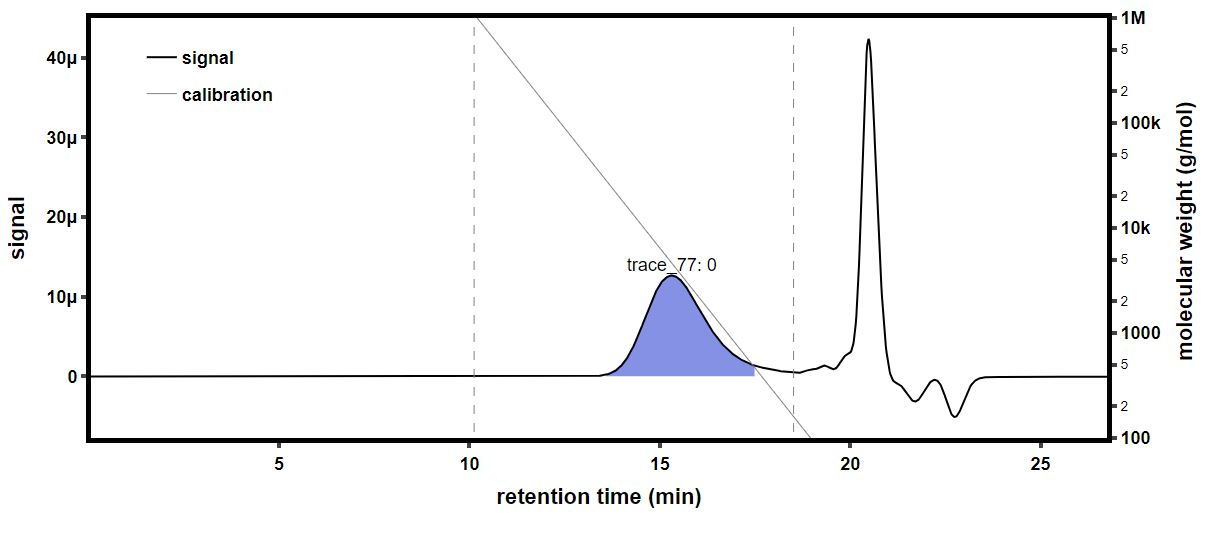

Source data for this figure (header and first rows):
time (min), raw light scattering data: detector volt…, raw light scattering data: detector volt…, raw light scattering data: detector volt…, raw light scattering data: detector volt…, raw light scattering data: detector volt…, raw light scattering data: detector volt…, raw light scattering data: detector volt…, raw light scattering data: detector volt…, raw UV absorbance data: detector voltage…, differential refractive index data: diff…, Forward Laser Monitor: Forward Laser Mon…, Auto-inject Signal: Auto-inject Signal, Auto-inject Signal: Auto-inject Signal, absolute refractive index data: absolute…
-0.1734, 0.0257, 0.01493, 0.03981, 0.02846, 0.03303, 0.02711, 0.04136, 0.01614, , 0.0005186, 1.006, , 1.335
-0.1565, 0.0257, 0.01494, 0.03981, 0.02846, 0.03303, 0.0271, 0.04136, 0.01613, , 0.0005186, 1.006, , 1.335
-0.1397, 0.0257, 0.01493, 0.03981, 0.02846, 0.03302, 0.0271, 0.04136, 0.01613, , 0.0005186, 1.006, , 1.335
-0.1229, 0.0257, 0.01493, 0.03981, 0.02846, 0.03302, 0.02711, 0.04136, 0.01613, , 0.0005186, 1.006, , 1.335
-0.106, 0.0257, 0.01493, 0.03981, 0.02846, 0.03303, 0.02711, 0.04136, 0.01613, , 0.0005186, 1.006, , 1.335
-0.08919, 0.0257, 0.01493, 0.03981, 0.02846, 0.03303, 0.02711, 0.04136, 0.01614, , 0.0005186, 1.006, , 1.335
-0.07235, 0.0257, 0.01493, 0.03981, 0.02846, 0.03302, 0.02711, 0.04136, 0.01614, , 0.0005186, 1.006, , 1.335
-0.05552, 0.0257, 0.01493, 0.03981, 0.02846, 0.03303, 0.02711, 0.04136, 0.01614, , 0.0005186, 1.006, , 1.335
-0.03869, 0.0257, 0.01493, 0.03981, 0.02846, 0.03303, 0.02711, 0.04136, 0.01613, , 0.0005186, 1.006, , 1.335
-0.02185, 0.0257, 0.01493, 0.03981, 0.02846, 0.03302, 0.02711, 0.04136, 0.01613, , 0.0005186, 1.006, , 1.335
-0.005016, 0.0257, 0.01493, 0.03981, 0.02846, 0.03302, 0.02711, 0.04136, 0.01613, , 0.0005186, 1.006, , 1.335
0.01182, 0.0257, 0.01493, 0.03981, 0.02846, 0.03302, 0.02711, 0.04136, 0.01614, , 0.0005186, 1.006, , 1.335
0.02865, 0.0257, 0.01493, 0.03981, 0.02846, 0.03302, 0.02711, 0.04136, 0.01614, , 0.0005186, 1.006, , 1.335
0.04549, 0.0257, 0.01493, 0.03981, 0.02846, 0.03303, 0.02711, 0.04136, 0.01614, , 0.0005186, 1.006, , 1.335
0.06232, 0.0257, 0.01493, 0.03981, 0.02846, 0.03303, 0.02711, 0.04136, 0.01613, , 0.0005186, 1.006, , 1.335
0.07916, 0.0257, 0.01493, 0.03981, 0.02846, 0.03303, 0.02711, 0.04136, 0.01613, 0.0549, 0.0005186, 1.006, , 1.335
0.09599, 0.0257, 0.01493, 0.03981, 0.02846, 0.03303, 0.02711, 0.04136, 0.01614, 0.0549, 0.0005186, 1.006, , 1.335
0.1128, 0.0257, 0.01493, 0.03981, 0.02846, 0.03303, 0.02711, 0.04137, 0.01614, 0.055, 0.0005186, 1.006, , 1.335
0.1297, 0.0257, 0.01493, 0.03981, 0.02846, 0.03303, 0.02711, 0.04137, 0.01614, 0.0551, 0.0005186, 1.006, , 1.335
0.1465, 0.0257, 0.01493, 0.03981, 0.02846, 0.03302, 0.02711, 0.04137, 0.01614, 0.05515, 0.0005186, 1.006, , 1.335
0.1633, 0.0257, 0.01493, 0.03981, 0.02846, 0.03302, 0.02711, 0.04136, 0.01614, 0.05513, 0.0005186, 1.006, , 1.335
0.1802, 0.0257, 0.01493, 0.03981, 0.02846, 0.03302, 0.02711, 0.04136, 0.01614, 0.05516, 0.0005186, 1.006, , 1.335
0.197, 0.0257, 0.01493, 0.03981, 0.02846, 0.03303, 0.02711, 0.04136, 0.01614, 0.05511, 0.0005186, 1.006, , 1.335
0.2138, 0.0257, 0.01493, 0.03981, 0.02846, 0.03303, 0.02711, 0.04136, 0.01614, 0.05499, 0.0005186, 1.006, , 1.335
0.2307, 0.0257, 0.01493, 0.03981, 0.02846, 0.03303, 0.02711, 0.04137, 0.01614, 0.055, 0.0005186, 1.006, , 1.335
0.2475, 0.0257, 0.01493, 0.03981, 0.02846, 0.03303, 0.02711, 0.04137, 0.01614, 0.0551, 0.0005186, 1.006, , 1.335
0.2643, 0.0257, 0.01493, 0.03981, 0.02846, 0.03302, 0.02711, 0.04137, 0.01614, 0.05512, 0.0005186, 1.006, , 1.335
0.2812, 0.0257, 0.01493, 0.03981, 0.02846, 0.03303, 0.02711, 0.04136, 0.01614, 0.05508, 0.0005186, 1.006, , 1.335
0.298, 0.0257, 0.01493, 0.03981, 0.02846, 0.03303, 0.02711, 0.04136, 0.01614, 0.05513, 0.0005186, 1.006, , 1.335
0.3148, 0.0257, 0.01494, 0.03981, 0.02846, 0.03303, 0.0271, 0.04136, 0.01614, 0.05523, 0.0005186, 1.006, , 1.335
0.3317, 0.0257, 0.01493, 0.03981, 0.02846, 0.03303, 0.0271, 0.04136, 0.01614, 0.05521, 0.0005186, 1.006, , 1.335
0.3485, 0.0257, 0.01493, 0.03981, 0.02846, 0.03303, 0.02711, 0.04136, 0.01614, 0.05504, 0.0005186, 1.006, , 1.335
0.3653, 0.0257, 0.01494, 0.03981, 0.02846, 0.03303, 0.02711, 0.04136, 0.01614, 0.05486, 0.0005186, 1.006, , 1.335
0.3822, 0.0257, 0.01493, 0.03981, 0.02846, 0.03303, 0.02711, 0.04136, 0.01614, 0.05486, 0.0005186, 1.006, , 1.335
0.399, 0.0257, 0.01493, 0.03981, 0.02846, 0.03303, 0.02711, 0.04136, 0.01614, 0.05492, 0.0005186, 1.006, , 1.335
0.4158, 0.0257, 0.01493, 0.03981, 0.02846, 0.03303, 0.02711, 0.04136, 0.01614, 0.05496, 0.0005186, 1.006, , 1.335
0.4327, 0.0257, 0.01493, 0.03981, 0.02846, 0.03303, 0.02711, 0.04136, 0.01614, 0.05503, 0.0005186, 1.006, , 1.335
0.4495, 0.0257, 0.01493, 0.03981, 0.02847, 0.03303, 0.02711, 0.04136, 0.01613, 0.05502, 0.0005186, 1.006, , 1.335
0.4664, 0.0257, 0.01493, 0.03981, 0.02847, 0.03303, 0.02711, 0.04136, 0.01613, 0.0549, 0.0005186, 1.006, , 1.335
0.4832, 0.0257, 0.01494, 0.03981, 0.02846, 0.03303, 0.02711, 0.04136, 0.01614, 0.05482, 0.0005186, 1.006, , 1.335
0.5, 0.0257, 0.01494, 0.03981, 0.02846, 0.03303, 0.02711, 0.04136, 0.01614, 0.05481, 0.0005186, 1.006, , 1.335
0.5169, 0.02571, 0.01493, 0.03981, 0.02846, 0.03303, 0.02711, 0.04136, 0.01614, 0.05488, 0.0005186, 1.006, , 1.335
0.5337, 0.0257, 0.01493, 0.03981, 0.02846, 0.03303, 0.02711, 0.04137, 0.01613, 0.05502, 0.0005186, 1.006, , 1.335
0.5505, 0.0257, 0.01493, 0.03981, 0.02846, 0.03303, 0.02711, 0.04136, 0.01613, 0.05513, 0.0005186, 1.006, , 1.335
0.5674, 0.0257, 0.01493, 0.03981, 0.02846, 0.03303, 0.02711, 0.04136, 0.01614, 0.05518, 0.0005186, 1.006, , 1.335
0.5842, 0.0257, 0.01493, 0.03981, 0.02846, 0.03303, 0.02711, 0.04136, 0.01614, 0.05525, 0.0005186, 1.006, , 1.335
0.601, 0.0257, 0.01493, 0.03981, 0.02846, 0.03303, 0.02711, 0.04136, 0.01613, 0.05527, 0.0005186, 1.006, , 1.335
0.6179, 0.02571, 0.01494, 0.03981, 0.02846, 0.03303, 0.02711, 0.04136, 0.01613, 0.05517, 0.0005186, 1.006, , 1.335
0.6347, 0.02571, 0.01494, 0.03981, 0.02846, 0.03303, 0.02711, 0.04136, 0.01613, 0.05506, 0.0005186, 1.006, , 1.335
0.6515, 0.02571, 0.01493, 0.03981, 0.02847, 0.03303, 0.02711, 0.04137, 0.01613, 0.05501, 0.0005186, 1.006, , 1.335
0.6684, 0.0257, 0.01493, 0.03981, 0.02846, 0.03303, 0.02711, 0.04136, 0.01614, 0.05494, 0.0005186, 1.006, , 1.335
0.6852, 0.0257, 0.01493, 0.03981, 0.02846, 0.03303, 0.02711, 0.04136, 0.01614, 0.05487, 0.0005186, 1.006, , 1.335
0.702, 0.0257, 0.01493, 0.03981, 0.02846, 0.03303, 0.02711, 0.04137, 0.01614, 0.0549, 0.0005186, 1.006, , 1.335
0.7189, 0.0257, 0.01493, 0.03981, 0.02846, 0.03303, 0.02711, 0.04136, 0.01613, 0.05503, 0.0005186, 1.006, , 1.335
0.7357, 0.0257, 0.01493, 0.03981, 0.02846, 0.03303, 0.02711, 0.04137, 0.01613, 0.05514, 0.0005186, 1.006, , 1.335
0.7525, 0.0257, 0.01494, 0.03981, 0.02846, 0.03303, 0.02711, 0.04136, 0.01613, 0.05516, 0.0005186, 1.006, , 1.335
0.7694, 0.0257, 0.01494, 0.03981, 0.02846, 0.03303, 0.02711, 0.04136, 0.01614, 0.05507, 0.0005186, 1.006, , 1.335
0.7862, 0.02571, 0.01494, 0.03981, 0.02846, 0.03303, 0.02711, 0.04136, 0.01614, 0.05492, 0.0005186, 1.006, , 1.335
0.803, 0.0257, 0.01493, 0.03981, 0.02846, 0.03302, 0.02711, 0.04137, 0.01613, 0.05479, 0.0005186, 1.006, , 1.335
0.8199, 0.0257, 0.01493, 0.03982, 0.02846, 0.03303, 0.02711, 0.04137, 0.01613, 0.05478, 0.0005186, 1.006, , 1.335
... 1,603 more rows
